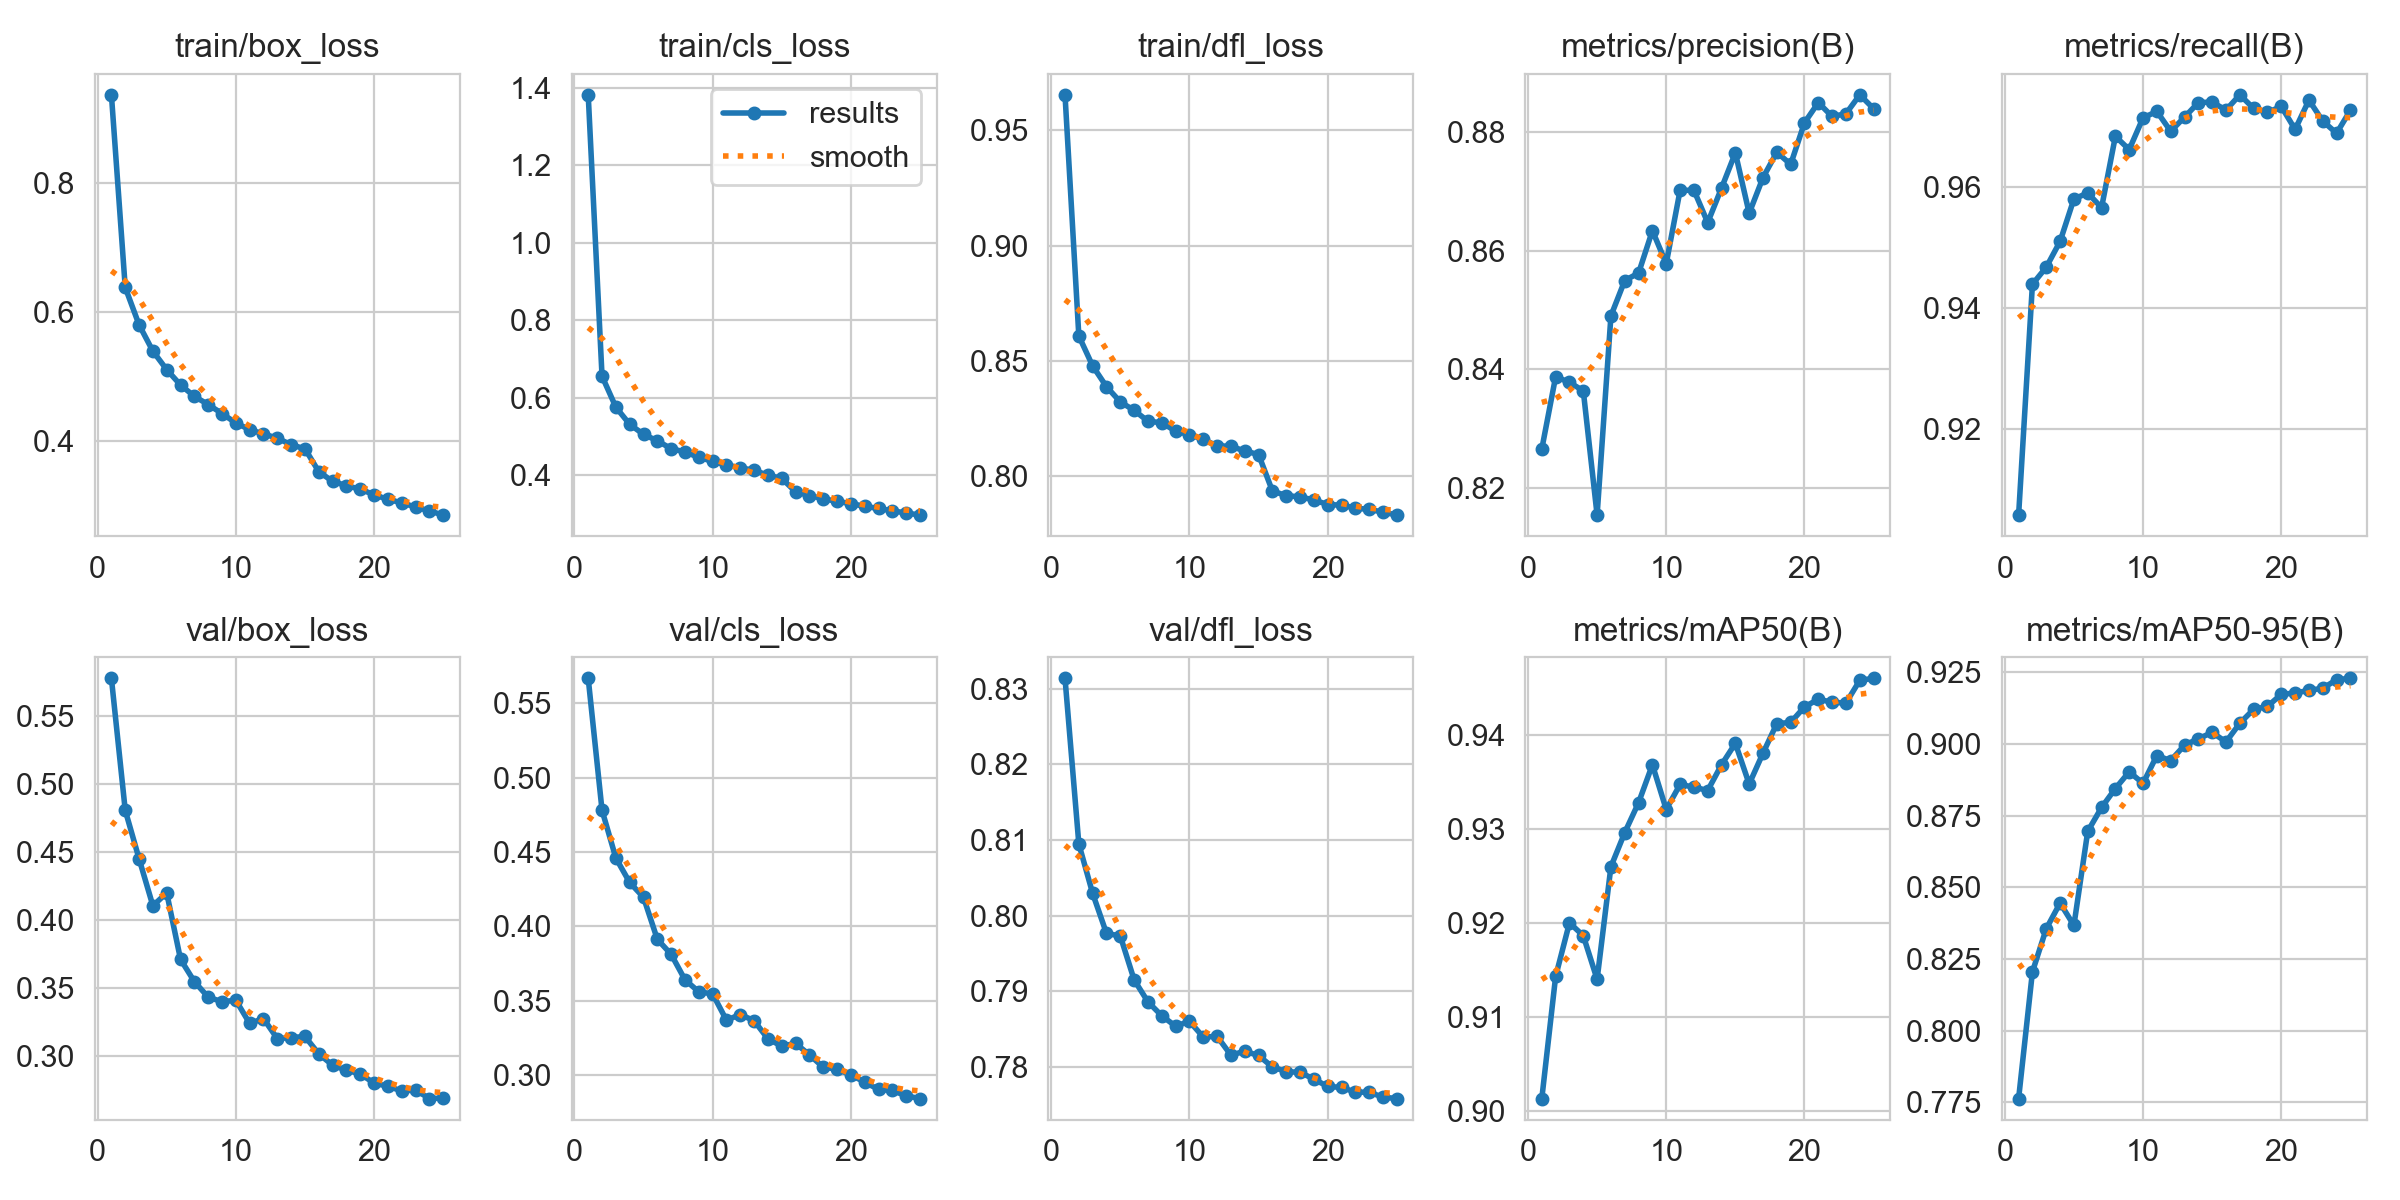

Data behind this chart, as committed beside it:
epoch, train/box_loss, train/cls_loss, train/dfl_loss, metrics/precision(B), metrics/recall(B), metrics/mAP50(B), metrics/mAP50-95(B), val/box_loss, val/cls_loss, val/dfl_loss, lr/pg0, lr/pg1, lr/pg2
1, 0.936, 1.381, 0.9654, 0.8266, 0.9057, 0.9013, 0.7764, 0.5774, 0.5667, 0.8314, 0.0004164, 0.0004164, 0.0004164
2, 0.6373, 0.6556, 0.8609, 0.8388, 0.9439, 0.9143, 0.8205, 0.4804, 0.478, 0.8095, 0.0008001, 0.0008001, 0.0008001
3, 0.5795, 0.5757, 0.8479, 0.8378, 0.9467, 0.92, 0.8356, 0.4448, 0.4459, 0.803, 0.001151, 0.001151, 0.001151
4, 0.5386, 0.5314, 0.8389, 0.8364, 0.951, 0.9186, 0.8445, 0.4102, 0.4295, 0.7977, 0.001102, 0.001102, 0.001102
5, 0.51, 0.5056, 0.8323, 0.8154, 0.958, 0.914, 0.8367, 0.4197, 0.4195, 0.7973, 0.001052, 0.001052, 0.001052
6, 0.4861, 0.4889, 0.8286, 0.849, 0.959, 0.926, 0.8695, 0.3709, 0.3913, 0.7915, 0.001002, 0.001002, 0.001002
7, 0.4686, 0.4686, 0.8239, 0.855, 0.9566, 0.9296, 0.8778, 0.3545, 0.3812, 0.7886, 0.000953, 0.000953, 0.000953
8, 0.4558, 0.4601, 0.8233, 0.8563, 0.9684, 0.9328, 0.8845, 0.3431, 0.3641, 0.7868, 0.0009035, 0.0009035, 0.0009035
9, 0.4419, 0.4463, 0.8196, 0.8634, 0.9662, 0.9368, 0.8903, 0.3397, 0.356, 0.7854, 0.000854, 0.000854, 0.000854
10, 0.4272, 0.4359, 0.8181, 0.8579, 0.9715, 0.932, 0.8862, 0.3408, 0.3546, 0.7861, 0.0008045, 0.0008045, 0.0008045
11, 0.417, 0.4265, 0.816, 0.8702, 0.9725, 0.9347, 0.896, 0.3238, 0.3369, 0.784, 0.000755, 0.000755, 0.000755
12, 0.4101, 0.4192, 0.8133, 0.8703, 0.9692, 0.9344, 0.8942, 0.3273, 0.3407, 0.7841, 0.0007055, 0.0007055, 0.0007055
13, 0.4039, 0.4129, 0.8131, 0.8648, 0.9716, 0.9341, 0.8996, 0.3126, 0.3366, 0.7816, 0.000656, 0.000656, 0.000656
14, 0.3933, 0.4, 0.811, 0.8706, 0.974, 0.9368, 0.9018, 0.3133, 0.3244, 0.7821, 0.0006065, 0.0006065, 0.0006065
15, 0.3873, 0.3919, 0.8095, 0.8766, 0.9741, 0.9391, 0.904, 0.3142, 0.3194, 0.7815, 0.000557, 0.000557, 0.000557
16, 0.3518, 0.3574, 0.7937, 0.8664, 0.9727, 0.9347, 0.9007, 0.3014, 0.3213, 0.78, 0.0005075, 0.0005075, 0.0005075
17, 0.3367, 0.3476, 0.7917, 0.8724, 0.9753, 0.938, 0.9072, 0.2931, 0.3136, 0.7794, 0.000458, 0.000458, 0.000458
18, 0.33, 0.3396, 0.7912, 0.8767, 0.973, 0.9412, 0.9121, 0.2893, 0.3053, 0.7793, 0.0004085, 0.0004085, 0.0004085
19, 0.3246, 0.3326, 0.7898, 0.8746, 0.9724, 0.9413, 0.9131, 0.2867, 0.304, 0.7784, 0.000359, 0.000359, 0.000359
20, 0.316, 0.3271, 0.7878, 0.8816, 0.9733, 0.9429, 0.9173, 0.2799, 0.3001, 0.7774, 0.0003095, 0.0003095, 0.0003095
21, 0.3088, 0.3199, 0.7875, 0.885, 0.9695, 0.9438, 0.9177, 0.2776, 0.2953, 0.7773, 0.00026, 0.00026, 0.00026
22, 0.3036, 0.3144, 0.7863, 0.8827, 0.9744, 0.9434, 0.9187, 0.2741, 0.2904, 0.7767, 0.0002105, 0.0002105, 0.0002105
23, 0.2969, 0.3083, 0.7857, 0.8832, 0.9709, 0.9434, 0.9194, 0.2748, 0.2897, 0.7767, 0.000161, 0.000161, 0.000161
24, 0.2909, 0.3027, 0.7845, 0.8863, 0.9689, 0.9458, 0.9224, 0.2686, 0.2861, 0.776, 0.0001115, 0.0001115, 0.0001115
25, 0.2845, 0.2974, 0.7833, 0.884, 0.9727, 0.946, 0.9229, 0.2689, 0.2843, 0.7759, 6.2e-05, 6.2e-05, 6.2e-05
